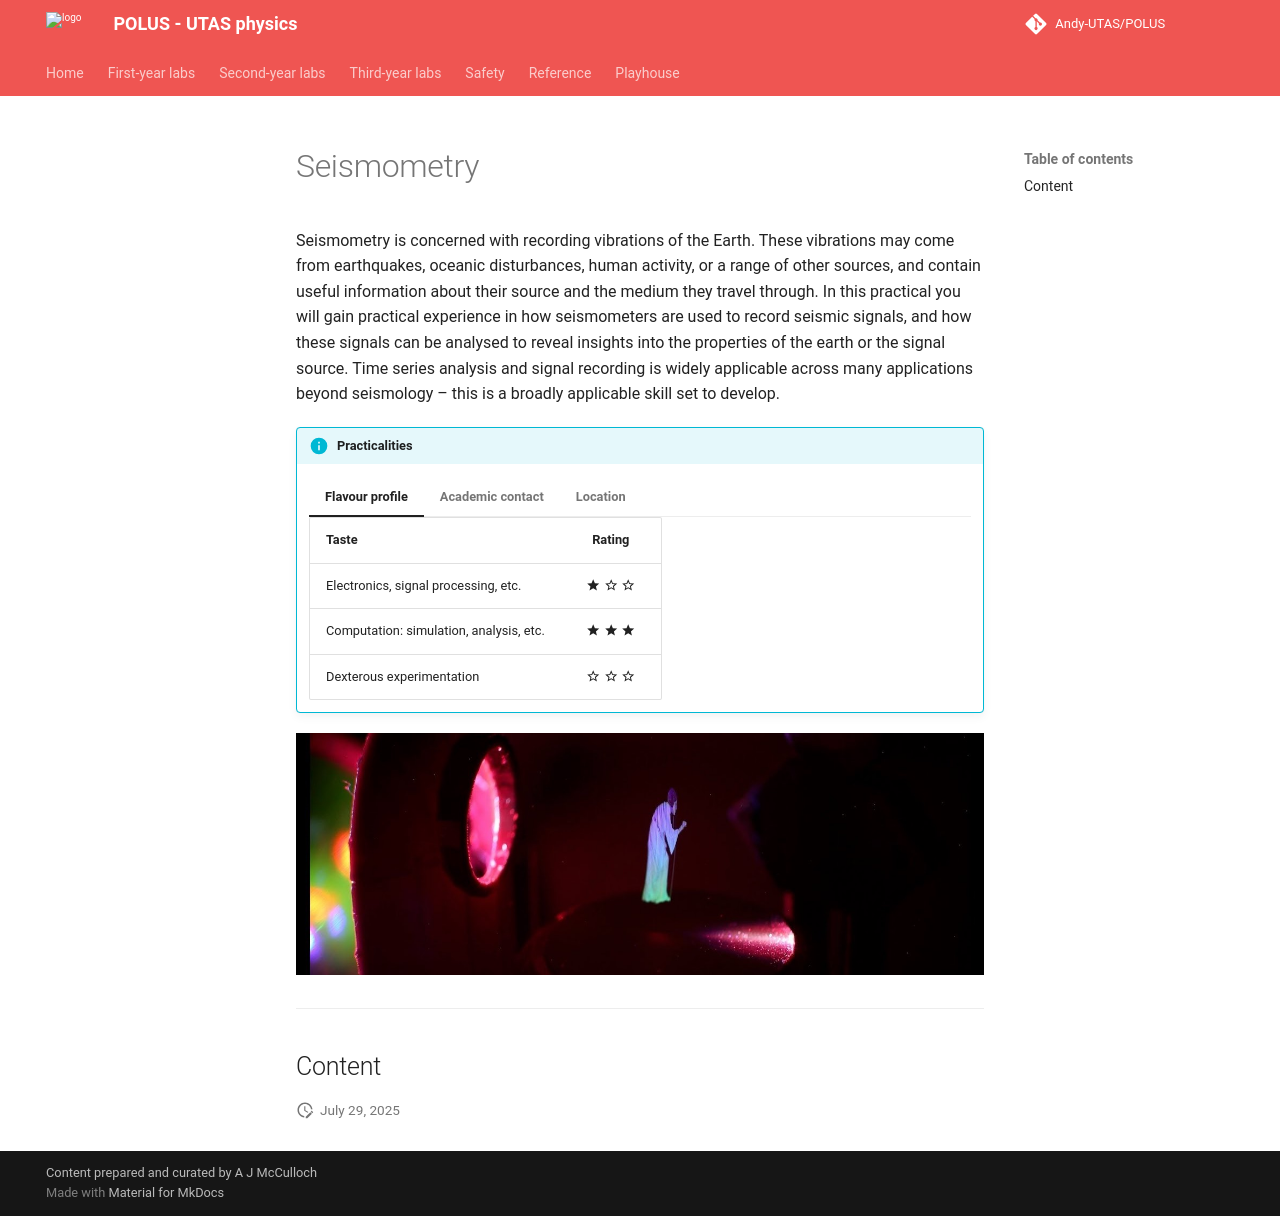

repository: Andy-UTAS/POLUS · page: tyl/seismometry/index.html · generator: mkdocs

# Seismometry

Seismometry is concerned with recording vibrations of the Earth. These vibrations may come from earthquakes, oceanic disturbances, human activity, or a range of other sources, and contain useful information about their source and the medium they travel through. In this practical you will gain practical experience in how seismometers are used to record seismic signals, and how these signals can be analysed to reveal insights into the properties of the earth or the signal source. Time series analysis and signal recording is widely applicable across many applications beyond seismology – this is a broadly applicable skill set to develop.

!!! info "Practicalities"

    === "Flavour profile"

        | Taste | Rating |
        | ----------- | :------------------------------------: |
        | Electronics, signal processing, etc. | :material-star: :material-star-outline: :material-star-outline: |
        | Computation: simulation, analysis, etc. | :material-star: :material-star: :material-star: |
        | Dexterous experimentation | :material-star-outline: :material-star-outline: :material-star-outline: |

    === "Academic contact"

        <figure markdown>
        <a href="mailto:niam.askeydoran@utas.edu.au"><i class="fas fa-at fa-5x"></i></a>
        <figcaption><a href="">Niam Askey-Doran</a></figcaption>
        </figure>

    === "Location"

        The experiment takes place in the optics lab (Room 140, Physics building SB.AU.14, Sandy Bay)

![](header.jpg)

---

## Content

--8<-- "includes/abbreviations.md"
